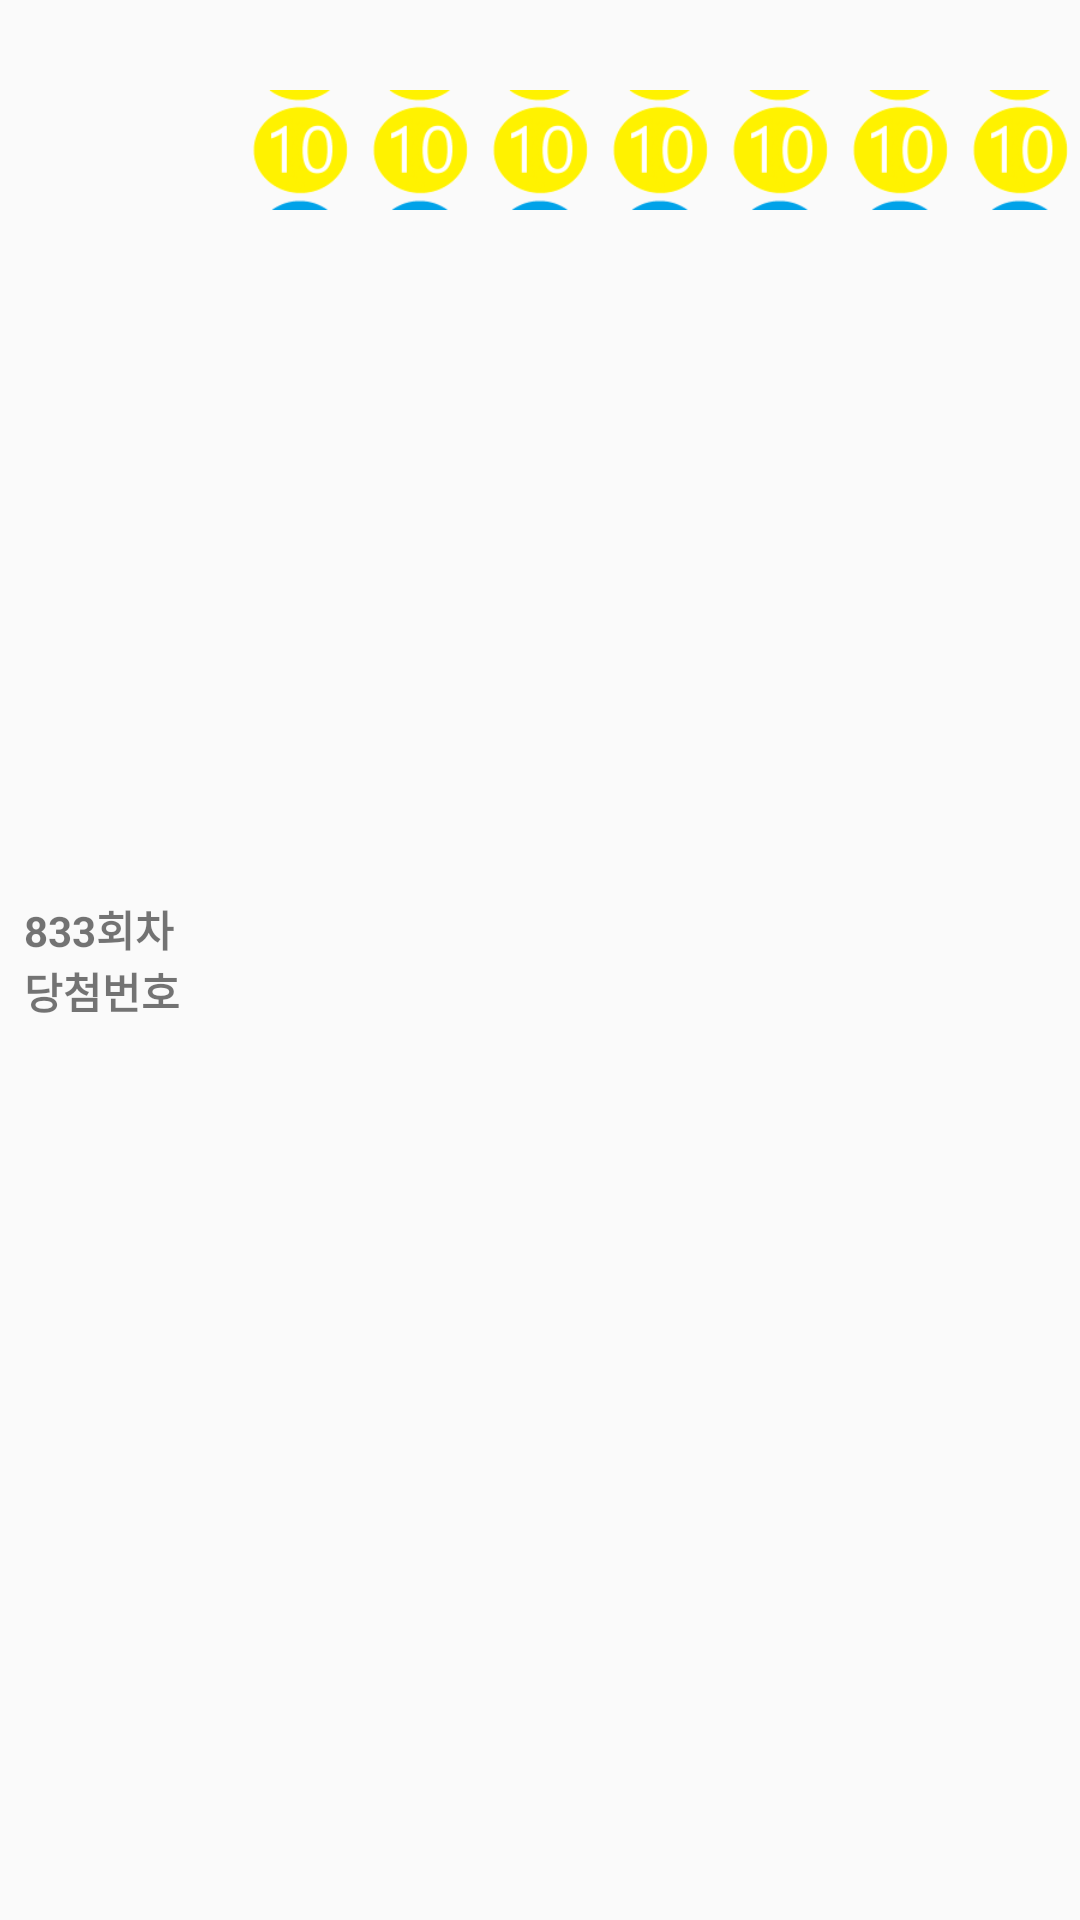

Produce the Android XML layout that renders to this screen, including the resource entries it uses.
<!-- AndroidManifest.xml: application theme AppTheme -->
<!-- res/layout/alarm_notification_normal.xml -->
<?xml version="1.0" encoding="utf-8"?>
<LinearLayout xmlns:android="http://schemas.android.com/apk/res/android"
    android:layout_width="match_parent"
    android:layout_height="60dp"
    android:orientation="horizontal"
    android:layout_marginLeft="8dp"
    android:layout_marginRight="8dp"
    android:gravity="center">

    <LinearLayout
        android:layout_width="0dp"
        android:layout_weight="2"
        android:layout_height="wrap_content"
        android:orientation="vertical"
        android:paddingLeft="8dp"
        >
        <TextView
            android:id="@+id/noti_normal_turn"
            android:layout_width="match_parent"
            android:layout_height="match_parent"
            android:text="833회차"
            android:textStyle="bold"
            android:gravity="left"
            ></TextView>
        <TextView
            android:layout_width="match_parent"
            android:layout_height="match_parent"
            android:gravity="left"
            android:text="당첨번호"
            android:textStyle="bold"
            ></TextView>
    </LinearLayout>
    <LinearLayout
        android:layout_width="0dp"
        android:layout_height="match_parent"
        android:layout_weight="7">

        <ImageView
            android:id="@+id/noti_normal_1"
            android:layout_width="0dp"
            android:layout_weight="1"
            android:layout_height="wrap_content"
            android:src="@drawable/one0"
            ></ImageView>

        <ImageView
            android:id="@+id/noti_normal_2"
            android:layout_width="0dp"
            android:layout_weight="1"
            android:layout_height="wrap_content"
            android:src="@drawable/one0"
            ></ImageView>

        <ImageView
            android:id="@+id/noti_normal_3"
            android:layout_width="0dp"
            android:layout_weight="1"
            android:layout_height="wrap_content"
            android:src="@drawable/one0"
            ></ImageView>

        <ImageView
            android:id="@+id/noti_normal_4"
            android:layout_width="0dp"
            android:layout_weight="1"
            android:layout_height="wrap_content"
            android:src="@drawable/one0"
            ></ImageView>

        <ImageView
            android:id="@+id/noti_normal_5"
            android:layout_width="0dp"
            android:layout_weight="1"
            android:layout_height="wrap_content"
            android:src="@drawable/one0"
            ></ImageView>

        <ImageView
            android:id="@+id/noti_normal_6"
            android:layout_width="0dp"
            android:layout_weight="1"
            android:layout_height="wrap_content"
            android:src="@drawable/one0"
            ></ImageView>

        <ImageView
            android:id="@+id/noti_normal_7"
            android:layout_width="0dp"
            android:layout_weight="1"
            android:layout_height="wrap_content"
            android:src="@drawable/one0"
            ></ImageView>

    </LinearLayout>
</LinearLayout>
<!-- resources referenced by this layout -->
<resources>
  <!-- drawable one0: png bitmap (drawable, 8772 bytes) -->
  <style name="AppTheme" parent="Theme.AppCompat.Light.DarkActionBar">
          
          <item name="colorPrimary">@color/colorPrimary</item>
          <item name="colorPrimaryDark">@color/colorPrimaryDark</item>
          <item name="colorAccent">@color/colorAccent</item>
          
          <item name="windowActionBar">false</item>
          <item name="windowNoTitle">true</item>
      </style>
  <color name="colorPrimary">#008577</color>
  <color name="colorPrimaryDark">#00574B</color>
  <color name="colorAccent">#D81B60</color>
</resources>
